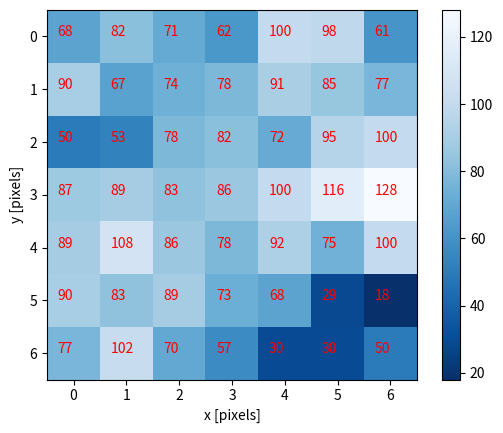

Write the Python code that produced this figure. (Note: this script raises an exception after producing the figure.)
"""
 * Python script to create an image file based 
 * on a hard-coded matrix representing the blue 
 * channel of the corner of the cat image used 
 * in this lesson.
 * Intended for lesson maintainers use only.
 * Outputs to `./fig/06_cat_corner_blue.png`
 *
 * usage: python draw_kernel.py
"""

import matplotlib.pyplot as plt
import numpy as np

# Hard-coded array taken from lesson text
z = np.array(   [[68,  82, 71, 62, 100,  98,  61],
                [90,  67, 74, 78,  91,  85,  77,],
                [50,  53, 78, 82,  72,  95, 100,],
                [87,  89, 83, 86, 100, 116, 128,],
                [89, 108, 86, 78,  92,  75, 100,],
                [90,  83, 89, 73,  68,  29,  18,],
                [77, 102, 70, 57,  30,  30,  50,]])

# Create co-ordinate matricies for x and y
x, y = np.meshgrid(np.arange(0, z.shape[0]), np.arange(0, z.shape[1]))

# Create vectors representations of x, y and z
x_long = np.reshape(x, z.shape[0]*z.shape[1])
y_long = np.reshape(y, z.shape[0]*z.shape[1])
z_long = np.reshape(z, z.shape[0]*z.shape[1])

# Plot the data as an image
plt.imshow(z, interpolation='none', origin='upper', cmap='Blues_r')

# Label each pixel with it's z value
for i, label in enumerate(z_long):
    plt.text(x_long[i]-0.3, y_long[i], label, color='Red')

# Label axes
plt.xlabel('x [pixels]')
plt.ylabel('y [pixels]')
plt.colorbar()

# Save image
plt.savefig('./fig/06_cat_corner_blue.png')